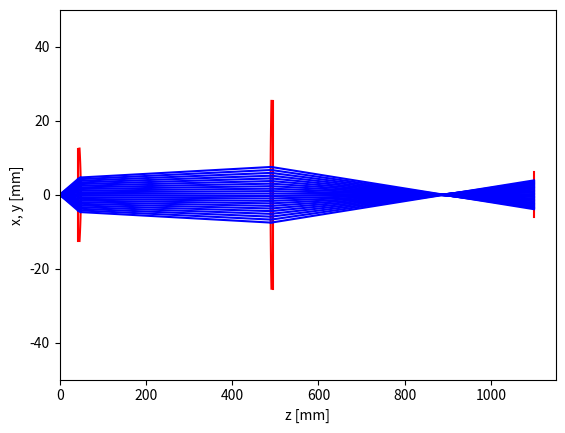

Recreate this plot in Python.
import numpy as np
import matplotlib.pyplot as plt
import scipy.linalg as LA

# [redacted]

class Ray:
    def __init__(self):
        self.direction = np.array([0,0,1])
        self.r0 = np.array([0,0,0])
        self.length = 0
        self.wavelength = 589 #Wavelength in nm
    def plot(self):
        r0 = self.r0
        l = self.length;
        r1 = self.r0 + l*self.direction
        plt.plot((r0[2],r1[2]),(r0[0],r1[0]),'b')

class SphericalSurface:
    def __init__(self):
        self.Z0 = 0
        self.curv = 0
        self.n1=1.
        self.n2=2.
        self.app=6.

    def Ffunc(self,r):
        ccurv = [0,0,self.Z0+1/self.curv]
        F = np.dot(r-ccurv,r-ccurv)-(1/self.curv)**2
        return F
    
    def gradFfunc(self,r):
        ccurv = [0,0,self.Z0+1/self.curv]
        return 2*(r - ccurv)
    
    def Zfunc(self,ssq):
        #not used in calcs
        c = self.curv
        Z = self.Z0 + c*ssq/(1+np.sqrt(1-c*c*ssq))
        return Z


class Surface:
    
    def __init__(self):
        self.Z0 = 0
        self.curv = 0
        self.kappa = 1 #=1+k
        self.Aparams = np.array([])
        self.n1 = 1.0
        self.n2 = 1.0
        self.app = 6
        
    def Zfunc(self,ssq):
        c = self.curv
        Z = self.Z0 + c*ssq/(1+np.sqrt(1-self.kappa*c*c*ssq))
        for k in range(len(self.Aparams)):
            Z = Z+self.Aparams[k]*ssq**(2+k)
        return Z

    def Ffunc(self,r):
        x = r[0]
        y = r[1]
        z = r[2]
        ssq = x*x+y*y
        F = z-self.Zfunc(ssq)
        return F

    def gradFfunc(self,r):
        x = r[0]
        y = r[1]
        z = r[2]
        ssq = x*x+y*y
        c = self.curv
        E = c/np.sqrt(1-self.kappa*c*c*ssq)
        for k in range(len(self.Aparams)):
            E = E + 2*(2+k)*self.Aparams[k]*ssq**(1+k) #this could be wrong
        F = z-self.Zfunc(ssq)
        Fx = -x*E
        Fy = -y*E
        Fz = 1
        return np.array([Fx,Fy,Fz])



def trace(ray_bundle,surf):
    new_ray_bundle = []

    #calculates the center of curvature of the surface
    if abs(surf.curv)>1/100:
        ccurv = np.array([0,0,surf.Z0+1./surf.curv])
        print(f'{ccurv}')
    else:
        print('nope\n\n')
        ccurv = None

    count=0
    for ray in ray_bundle:
    #first determine value for s where the ray crosses the z= z0 plane
        #ccurv for the lens
        count+=1
        print(f'Ray = {count}')
        if (ccurv is not None):
            tv = ray.r0 - ccurv #temp vector
            b = 2*np.dot(ray.direction,tv)
            c = np.dot(tv,tv) - 1/surf.curv**2
            s1 = (-b - np.sqrt(b**2 - 4*c))/2
            s2 = (-b + np.sqrt(b**2 - 4*c))/2
            if (surf.curv>0):
                s = s1
            else:
                s = s2
            print([s1, s2, s,b**2-4*c])
            if ((b**2 - 4*c)<0):
                s = (ray.r0[2]-surf.Z0)/ray.direction[2]
        else:
            s = (ray.r0[2] - surf.Z0)/ray.direction[2]
        for k in range(30):
            r = ray.r0 + s*ray.direction
            dFds = np.dot(ray.direction,surf.gradFfunc(r))
            snew = s - surf.Ffunc(r)/dFds
            if (np.absolute(s-snew)<1e-9):
                break
            s = snew
        if k>25:
            #here we assume that the ray has missed the surface so for the new ray make r0=r0 and length of old ray zero
            ray.length = 0
            newray = Ray()
            newray.r0 = ray.r0
            newray.direction = ray.direction
        else:
            ray.length = snew
            r = ray.r0 + snew*ray.direction
            normal = surf.gradFfunc(r)
            normal = normal/LA.norm(normal)

            newray = Ray()
            newray.r0 = r
            print(f'{np.dot(ray.direction,normal)}')
            a = surf.n1/surf.n2*np.dot(ray.direction,normal)
            b = ((surf.n1/surf.n2)**2-1)
            gamma = -b/(2*a)
            for k in range(30):
                gammanew = (gamma**2-b)/(2*(gamma+a))
                if (np.absolute(gamma-gammanew)<1e-8):
                    gamma = gammanew
                    break
                gamma = gammanew
            assert(k<25)

            newray.direction = surf.n1/surf.n2*ray.direction+gamma*normal



        assert(np.absolute(np.absolute(LA.norm(newray.direction)-1))<1e-8)

        new_ray_bundle.append(newray)

    return (new_ray_bundle)

plt.close('all')

#Define a function for partial sum
def partialsum(vector,ind):
    sum1 = 0
    index = range(ind+1)
    for element in index:
        sum1+=vector[element]
    
    return (sum1)
    

def lensparam(fin):
    '''Parameters of 2" plano-convex lenses from Thorlabs'''
    if fin==75:
        surfradout = 38.6 #Radius of curvature in mm
        centhickout = 12.5 #Centre thickness in mm
    elif fin==100:
        surfradout = 51.5 #Radius of curvature in mm
        centhickout = 9.7 #Centre thickness in mm
    elif fin==200:
        surfradout = 103.0 #Radius of curvature in mm
        centhickout = 6.2 #Centre thickness in mm
    elif fin==300:
        surfradout = 154.5 #Radius of curvature in mm
        centhickout = 5.1 #Centre thickness in mm
    elif fin==400:
        surfradout = 206.0 #Radius of curvature in mm
        centhickout = 4.6 #Centre thickness in mm
    elif fin==500:
        surfradout = 257.5 #Radius of curvature in mm
        centhickout = 4.3 #Centre thickness in mm
    elif fin==1000:
        surfradout = 515.1 #Radius of curvature in mm
        centhickout = 3.6 #Centre thickness in mm
    else:
        surfradout = float('inf') #Radius of curvature in mm
        centhickout = 5.1 #Centre thickness in mm
    return surfradout, centhickout

def main():
    #Some parameters
    nBK7 = 1.517
    
    #AL2550H parameters
    asphR = 25.56 #Surface curvature in mm
    asphk = -1.01 #Conic coefficient
    asphparams = np.array([3.270398e-6,7.7205335e-10,1.6304727e-13])
    asphcenthick = 6.0 #Centre thickness of asphere in mm
    asphapp = 25.0 #Aperture of asphere in mm
    
    #Lens2
    f2 = 300 #Approximate focal length in mm
    surfrad2, centhick2 = lensparam(f2)
    app2 = 50.8 #Aperture of second lens in mm
    
    #lens3
    inclen3 = 0 #1 = include, anything else = don't include
    len3ori = 0 #1 = curve towards atoms, else = plane toward atoms
    f3 = 75
    surfrad3, centhick3 = lensparam(f3)
    app3 = 50.8
    
    #Other parameters
    atomposition = 43 #Distance from atoms to first lens
    ww = 440 #Distance betwqeen lenses in mm
    ww2 = 220 #Distance from second to third lens in mm
    camerapos = 1100 #Distance from atoms to camera in mm
    
    #Set source rays
    maxang = 0.1
    numrays = 22
    rays = []
    
    rayoffset = 0.2*0
    for x in np.linspace(-maxang,maxang,numrays):
        r = Ray()
        r.r0 = np.array([rayoffset,0,0])
        r.direction = np.array([np.sin(x),0,np.cos(x)])
        rays.append(r)
    
    #Set surfaces
    offset = 0
    surfs = []
    
    offset+=atomposition
    s1 = Surface()
    s1.Z0 = offset
    s1.n2 = nBK7
    s1.app = asphapp
    surfs.append(s1)
    
    offset+=asphcenthick
    s2 = Surface()
    s2.curv = -1/asphR
    s2.kappa = 1+asphk
    s2.n1 = nBK7
    s2.app = asphapp
    s2.Aparams = asphparams
    s2.Z0 = offset
    surfs.append(s2)
    
    offset+=ww
    s3 = Surface()
    s3.curv = 1/surfrad2
    s3.Z0 = offset
    s3.app = app2
    s3.n2 = nBK7
    surfs.append(s3)
    
    offset+=centhick2
    s4 = Surface()
    s4.Z0 = offset
    s4.n1 = nBK7
    s4.app = app2
    surfs.append(s4)
    
    if (inclen3==1):
        offset+=ww2
        if (len3ori==1):
            s5 = Surface()
            s5.curv = 1/surfrad3
            s5.Z0 = offset
            s5.n2 = nBK7
            s5.app = app3
            surfs.append(s5)
            
            offset+=centhick3
            s6 = Surface()
            s6.Z0 = offset
            s6.n1 = nBK7
            s6.app = app3
            surfs.append(s6)
        else:
            s5 = Surface()
            s5.Z0 = offset
            s5.n2 = nBK7
            s5.app = app3
            surfs.append(s5)
            
            offset+=centhick3
            s6 = Surface()
            s6.curv = -1/surfrad3
            s6.Z0 = offset
            s6.n1 = nBK7
            s6.app = app3
            surfs.append(s6)
    
    send = Surface()
    send.Z0 = camerapos
    send.app = 512*24e-3
    surfs.append(send)
    
    #Calculations
    plt.figure()
    for s in surfs:
        xvals = np.linspace(-s.app,s.app,100)/2
        zvals = 0*xvals;
        for k in range(len(xvals)):
            zvals[k] = s.Zfunc(xvals[k]**2)
        plt.plot(zvals,xvals,'r')
    
        newrays = trace(rays,s)
        for r in rays:
            r.plot()
    
        rays=newrays
    
    for r in rays:
        r.plot()
    
    
    plt.axis([0,camerapos+50,-50,50])
    plt.xlabel('z [mm]')
    plt.ylabel('x, y [mm]')
    plt.show()

if (__name__=='__main__'):
    main()